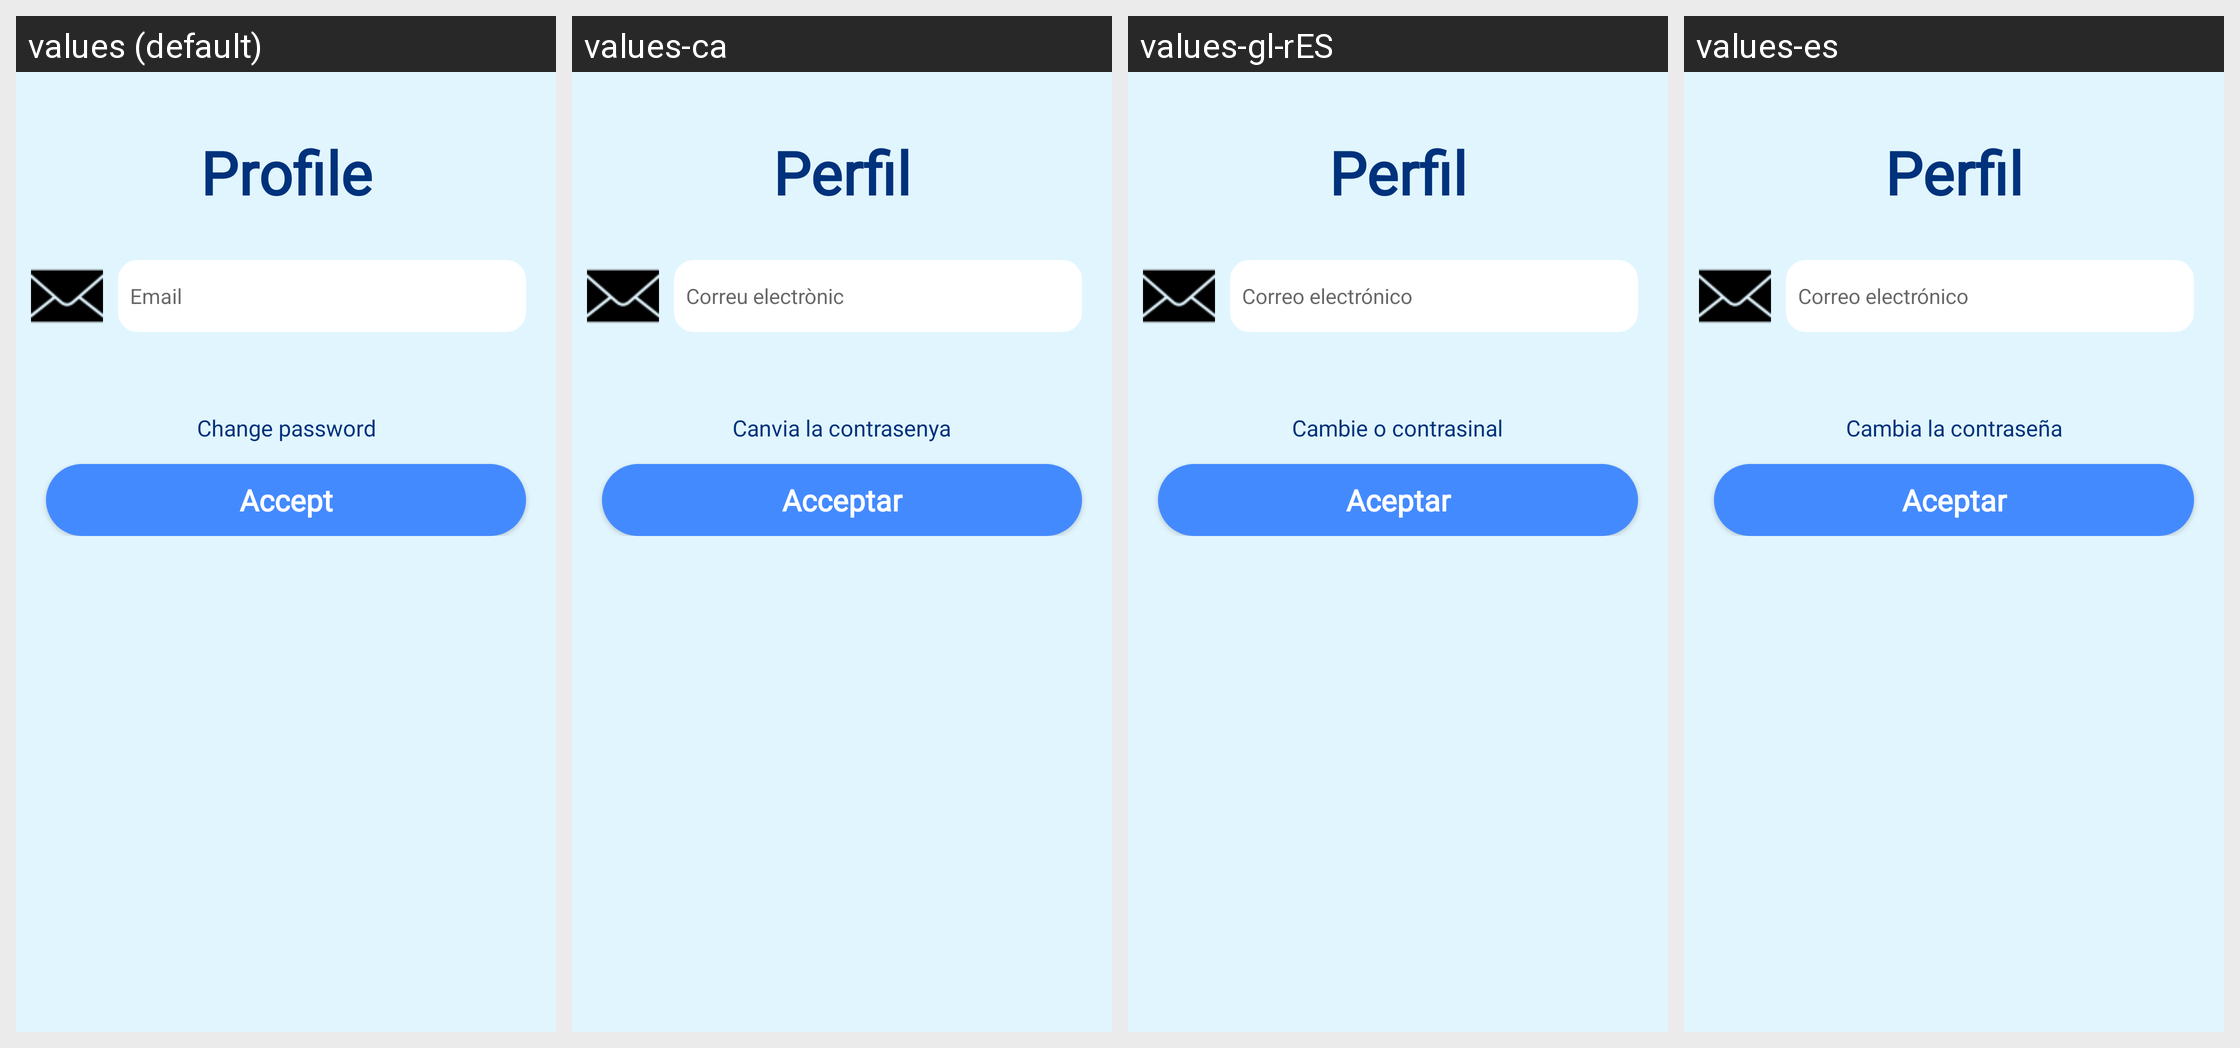

For this localized Android screen grid, give each drawn string resource with its value in every locale shown.
Android screen res/layout/fragment_user_profile.xml rendered under 4 locales, left to right: values (default), values-ca, values-gl-rES, values-es. Device: Nexus 5 (rendered at 1080×1920; each locale shown at half size, 540×960, under a caption strip naming it); theme Theme.MusicalEvents.
Strings drawn on this screen, with the default value and each locale's value (text and hints the layout hard-codes, and strings that could not be matched under every locale, appear in the picture but are not listed):

profile
  values: Profile
  values-ca: Perfil
  values-gl-rES: Perfil
  values-es: Perfil

SignUp_tieEmail_hint
  values: Email
  values-ca: Correu electrònic
  values-gl-rES: Correo electrónico
  values-es: Correo electrónico

change_password
  values: Change password
  values-ca: Canvia la contrasenya
  values-gl-rES: Cambie o contrasinal
  values-es: Cambia la contraseña

acceptLinks
  values: Accept
  values-ca: Acceptar
  values-gl-rES: Aceptar
  values-es: Aceptar
